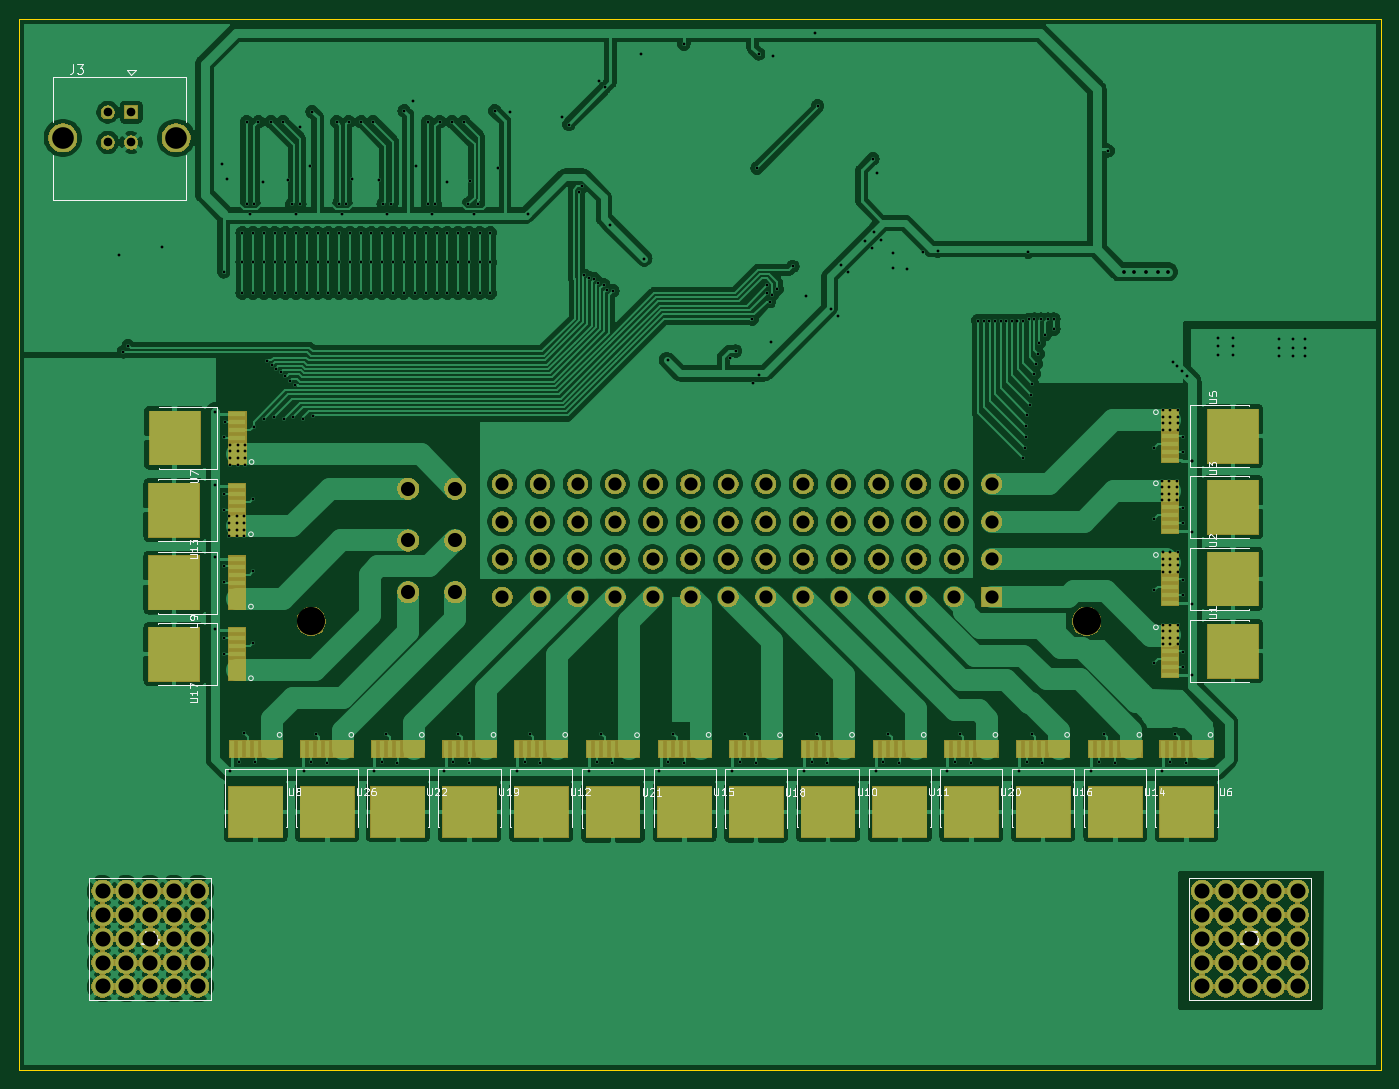
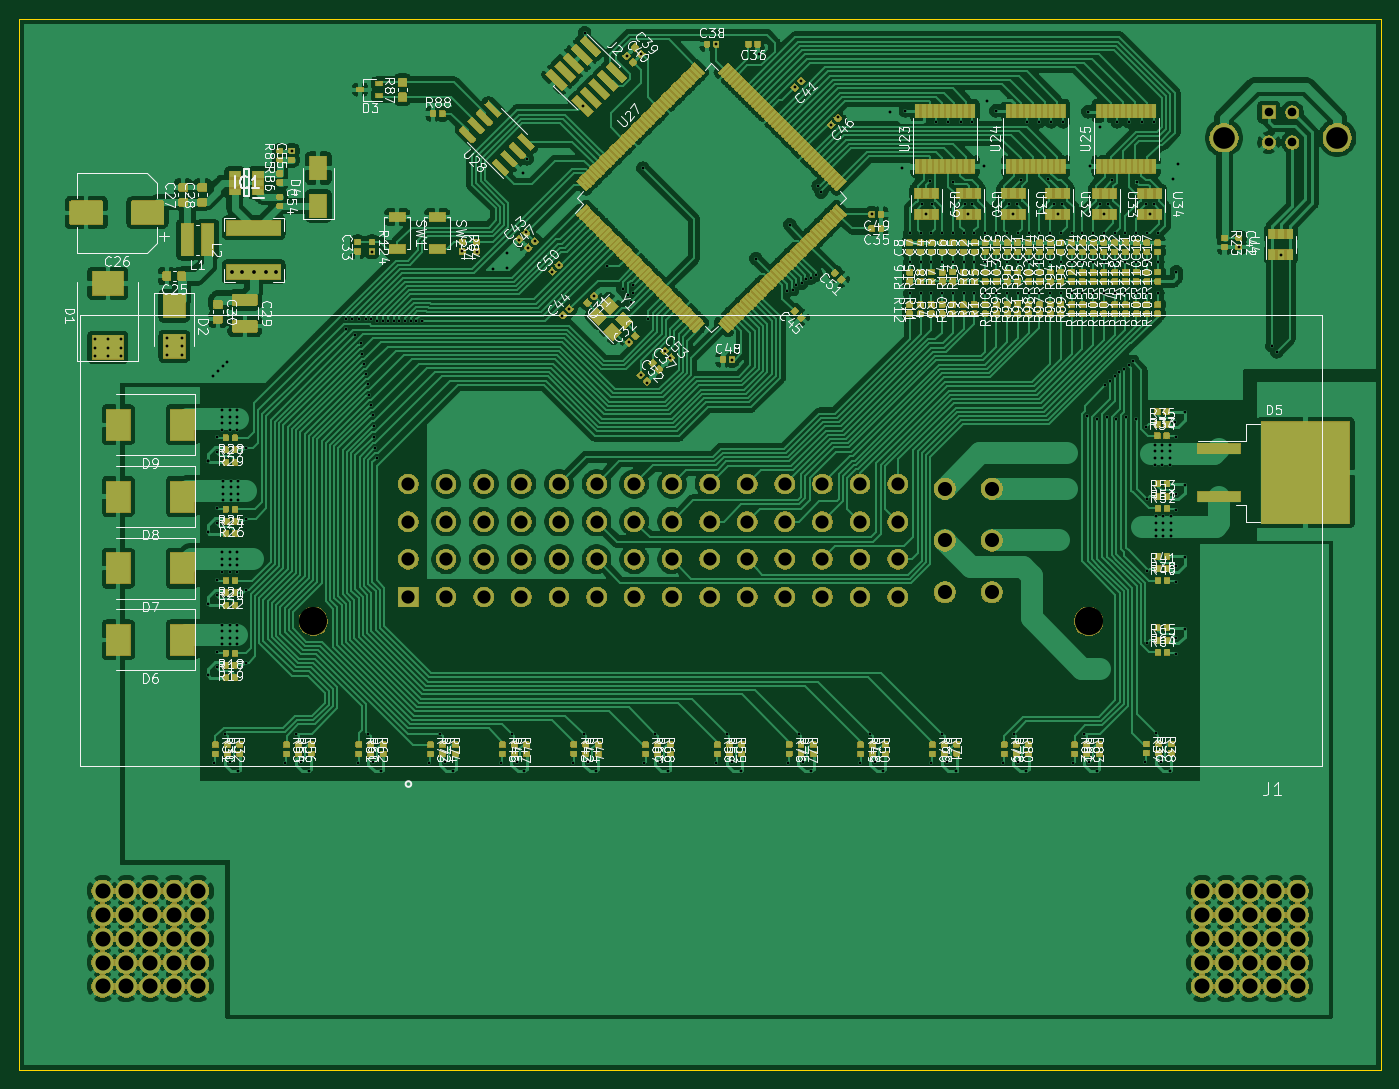
Circuit board: 11 layer files. Board 144.8 x 111.8 mm.
- bottom_copper: rusPDM-B_Cu.gbr (1455592 bytes)
- bottom_mask: rusPDM-B_Mask.gbr (600456 bytes)
- paste: rusPDM-B_Paste.gbr (883103 bytes)
- bottom_silk: rusPDM-B_SilkS.gbr (211196 bytes)
- outline: rusPDM-Edge_Cuts.gbr (675 bytes)
- top_copper: rusPDM-F_Cu.gbr (343099 bytes)
- top_mask: rusPDM-F_Mask.gbr (167650 bytes)
- paste: rusPDM-F_Paste.gbr (5216 bytes)
- top_silk: rusPDM-F_SilkS.gbr (26841 bytes)
- drill: rusPDM-NPTH.drl (317 bytes)
- drill: rusPDM-PTH.drl (8172 bytes)

=== bottom_copper: rusPDM-B_Cu.gbr (1455592 bytes, source omitted) ===
=== bottom_mask: rusPDM-B_Mask.gbr (600456 bytes, source omitted) ===
=== paste: rusPDM-B_Paste.gbr (883103 bytes, source omitted) ===
=== bottom_silk: rusPDM-B_SilkS.gbr (211196 bytes, source omitted) ===
=== outline: rusPDM-Edge_Cuts.gbr ===
G04 #@! TF.GenerationSoftware,KiCad,Pcbnew,(5.1.5)-3*
G04 #@! TF.CreationDate,2020-10-04T20:12:50-04:00*
G04 #@! TF.ProjectId,rusPDM,72757350-444d-42e6-9b69-6361645f7063,rev?*
G04 #@! TF.SameCoordinates,Original*
G04 #@! TF.FileFunction,Profile,NP*
%FSLAX46Y46*%
G04 Gerber Fmt 4.6, Leading zero omitted, Abs format (unit mm)*
G04 Created by KiCad (PCBNEW (5.1.5)-3) date 2020-10-04 20:12:50*
%MOMM*%
%LPD*%
G04 APERTURE LIST*
%ADD10C,0.050000*%
G04 APERTURE END LIST*
D10*
X78740000Y-8890000D02*
X78740000Y-120650000D01*
X223520000Y-8890000D02*
X78740000Y-8890000D01*
X223520000Y-120650000D02*
X223520000Y-8890000D01*
X223520000Y-120650000D02*
X78740000Y-120650000D01*
M02*

=== top_copper: rusPDM-F_Cu.gbr (343099 bytes, source omitted) ===
=== top_mask: rusPDM-F_Mask.gbr (167650 bytes, source omitted) ===
=== paste: rusPDM-F_Paste.gbr ===
G04 #@! TF.GenerationSoftware,KiCad,Pcbnew,(5.1.5)-3*
G04 #@! TF.CreationDate,2020-10-04T20:12:49-04:00*
G04 #@! TF.ProjectId,rusPDM,72757350-444d-42e6-9b69-6361645f7063,rev?*
G04 #@! TF.SameCoordinates,Original*
G04 #@! TF.FileFunction,Paste,Top*
G04 #@! TF.FilePolarity,Positive*
%FSLAX46Y46*%
G04 Gerber Fmt 4.6, Leading zero omitted, Abs format (unit mm)*
G04 Created by KiCad (PCBNEW (5.1.5)-3) date 2020-10-04 20:12:49*
%MOMM*%
%LPD*%
G04 APERTURE LIST*
%ADD10R,1.830000X0.560000*%
%ADD11R,5.430000X5.730000*%
%ADD12R,0.560000X1.830000*%
%ADD13R,5.730000X5.430000*%
G04 APERTURE END LIST*
D10*
X201080500Y-55826500D03*
X201080500Y-54976500D03*
X201080500Y-54126500D03*
X201080500Y-53276500D03*
X201080500Y-52426500D03*
X201080500Y-51576500D03*
X201080500Y-50726500D03*
D11*
X207760500Y-53276500D03*
D12*
X131702500Y-86525000D03*
X132552500Y-86525000D03*
X133402500Y-86525000D03*
X134252500Y-86525000D03*
X135102500Y-86525000D03*
X135952500Y-86525000D03*
X136802500Y-86525000D03*
D13*
X134252500Y-93205000D03*
D10*
X101966500Y-50917000D03*
X101966500Y-51767000D03*
X101966500Y-52617000D03*
X101966500Y-53467000D03*
X101966500Y-54317000D03*
X101966500Y-55167000D03*
X101966500Y-56017000D03*
D11*
X95286500Y-53467000D03*
D12*
X108969500Y-86525000D03*
X109819500Y-86525000D03*
X110669500Y-86525000D03*
X111519500Y-86525000D03*
X112369500Y-86525000D03*
X113219500Y-86525000D03*
X114069500Y-86525000D03*
D13*
X111519500Y-93205000D03*
D12*
X116462500Y-86525000D03*
X117312500Y-86525000D03*
X118162500Y-86525000D03*
X119012500Y-86525000D03*
X119862500Y-86525000D03*
X120712500Y-86525000D03*
X121562500Y-86525000D03*
D13*
X119012500Y-93205000D03*
D12*
X139336500Y-86550000D03*
X140186500Y-86550000D03*
X141036500Y-86550000D03*
X141886500Y-86550000D03*
X142736500Y-86550000D03*
X143586500Y-86550000D03*
X144436500Y-86550000D03*
D13*
X141886500Y-93230000D03*
D12*
X177422500Y-86525000D03*
X178272500Y-86525000D03*
X179122500Y-86525000D03*
X179972500Y-86525000D03*
X180822500Y-86525000D03*
X181672500Y-86525000D03*
X182522500Y-86525000D03*
D13*
X179972500Y-93205000D03*
D12*
X124082500Y-86525000D03*
X124932500Y-86525000D03*
X125782500Y-86525000D03*
X126632500Y-86525000D03*
X127482500Y-86525000D03*
X128332500Y-86525000D03*
X129182500Y-86525000D03*
D13*
X126632500Y-93205000D03*
D12*
X154536500Y-86550000D03*
X155386500Y-86550000D03*
X156236500Y-86550000D03*
X157086500Y-86550000D03*
X157936500Y-86550000D03*
X158786500Y-86550000D03*
X159636500Y-86550000D03*
D13*
X157086500Y-93230000D03*
D10*
X101903000Y-73904000D03*
X101903000Y-74754000D03*
X101903000Y-75604000D03*
X101903000Y-76454000D03*
X101903000Y-77304000D03*
X101903000Y-78154000D03*
X101903000Y-79004000D03*
D11*
X95223000Y-76454000D03*
D12*
X185042500Y-86525000D03*
X185892500Y-86525000D03*
X186742500Y-86525000D03*
X187592500Y-86525000D03*
X188442500Y-86525000D03*
X189292500Y-86525000D03*
X190142500Y-86525000D03*
D13*
X187592500Y-93205000D03*
D12*
X146942500Y-86525000D03*
X147792500Y-86525000D03*
X148642500Y-86525000D03*
X149492500Y-86525000D03*
X150342500Y-86525000D03*
X151192500Y-86525000D03*
X152042500Y-86525000D03*
D13*
X149492500Y-93205000D03*
D12*
X192726000Y-86525000D03*
X193576000Y-86525000D03*
X194426000Y-86525000D03*
X195276000Y-86525000D03*
X196126000Y-86525000D03*
X196976000Y-86525000D03*
X197826000Y-86525000D03*
D13*
X195276000Y-93205000D03*
D10*
X101903000Y-58600500D03*
X101903000Y-59450500D03*
X101903000Y-60300500D03*
X101903000Y-61150500D03*
X101903000Y-62000500D03*
X101903000Y-62850500D03*
X101903000Y-63700500D03*
D11*
X95223000Y-61150500D03*
D12*
X169802500Y-86525000D03*
X170652500Y-86525000D03*
X171502500Y-86525000D03*
X172352500Y-86525000D03*
X173202500Y-86525000D03*
X174052500Y-86525000D03*
X174902500Y-86525000D03*
D13*
X172352500Y-93205000D03*
D12*
X162182500Y-86525000D03*
X163032500Y-86525000D03*
X163882500Y-86525000D03*
X164732500Y-86525000D03*
X165582500Y-86525000D03*
X166432500Y-86525000D03*
X167282500Y-86525000D03*
D13*
X164732500Y-93205000D03*
D10*
X101903000Y-66284000D03*
X101903000Y-67134000D03*
X101903000Y-67984000D03*
X101903000Y-68834000D03*
X101903000Y-69684000D03*
X101903000Y-70534000D03*
X101903000Y-71384000D03*
D11*
X95223000Y-68834000D03*
D12*
X101349500Y-86525000D03*
X102199500Y-86525000D03*
X103049500Y-86525000D03*
X103899500Y-86525000D03*
X104749500Y-86525000D03*
X105599500Y-86525000D03*
X106449500Y-86525000D03*
D13*
X103899500Y-93205000D03*
D12*
X200282500Y-86525000D03*
X201132500Y-86525000D03*
X201982500Y-86525000D03*
X202832500Y-86525000D03*
X203682500Y-86525000D03*
X204532500Y-86525000D03*
X205382500Y-86525000D03*
D13*
X202832500Y-93205000D03*
D10*
X201080500Y-63383000D03*
X201080500Y-62533000D03*
X201080500Y-61683000D03*
X201080500Y-60833000D03*
X201080500Y-59983000D03*
X201080500Y-59133000D03*
X201080500Y-58283000D03*
D11*
X207760500Y-60833000D03*
D10*
X201080500Y-71003000D03*
X201080500Y-70153000D03*
X201080500Y-69303000D03*
X201080500Y-68453000D03*
X201080500Y-67603000D03*
X201080500Y-66753000D03*
X201080500Y-65903000D03*
D11*
X207760500Y-68453000D03*
D10*
X201080500Y-78686500D03*
X201080500Y-77836500D03*
X201080500Y-76986500D03*
X201080500Y-76136500D03*
X201080500Y-75286500D03*
X201080500Y-74436500D03*
X201080500Y-73586500D03*
D11*
X207760500Y-76136500D03*
M02*

=== top_silk: rusPDM-F_SilkS.gbr (26841 bytes, source omitted) ===
=== drill: rusPDM-NPTH.drl ===
M48
; DRILL file {KiCad (5.1.5)-3} date 10/4/2020 8:12:47 PM
; FORMAT={-:-/ absolute / inch / decimal}
; #@! TF.CreationDate,2020-10-04T20:12:47-04:00
; #@! TF.GenerationSoftware,Kicad,Pcbnew,(5.1.5)-3
; #@! TF.FileFunction,NonPlated,1,2,NPTH
FMAT,2
INCH
T1C0.1181
%
G90
G05
T1
X4.3235Y-2.8724
X7.5676Y-2.8724
T0
M30

=== drill: rusPDM-PTH.drl (8172 bytes, source omitted) ===
